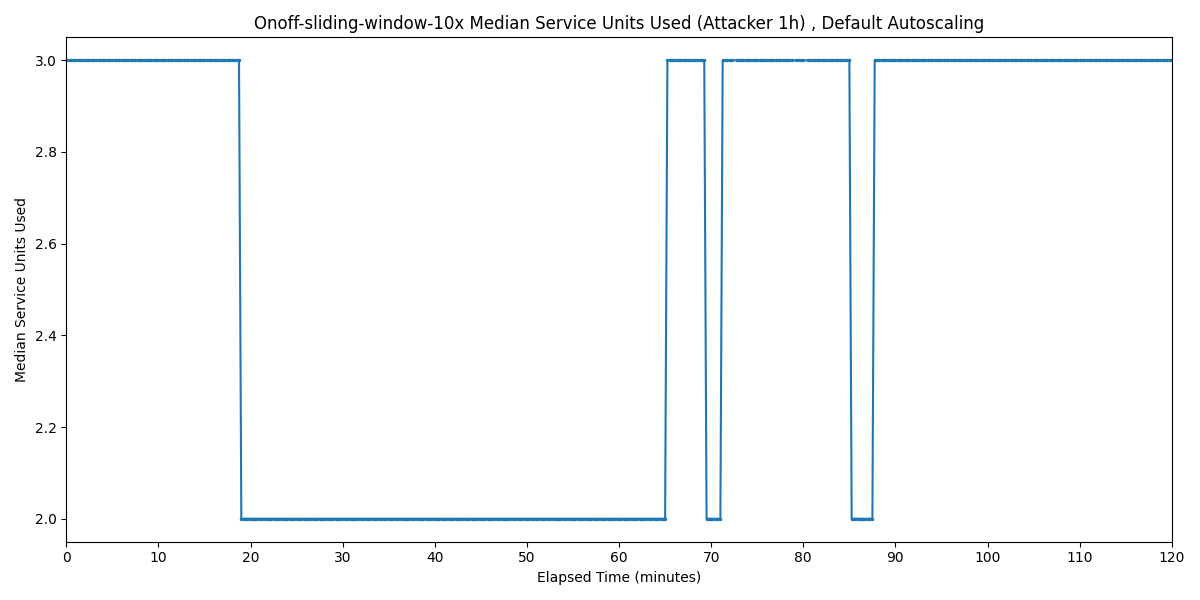

The data file committed next to this chart (first rows):
Timestamp, Median Service Units Used
2025-04-01 11:42:34.112, 3
2025-04-01 11:42:49.112, 3
2025-04-01 11:43:04.112, 3
2025-04-01 11:43:19.112, 3
2025-04-01 11:43:34.112, 3
2025-04-01 11:43:49.112, 3
2025-04-01 11:44:04.112, 3
2025-04-01 11:44:19.112, 3
2025-04-01 11:44:34.112, 3
2025-04-01 11:44:49.112, 3
2025-04-01 11:45:04.112, 3
2025-04-01 11:45:19.112, 3
2025-04-01 11:45:34.112, 3
2025-04-01 11:45:49.112, 3
2025-04-01 11:46:04.112, 3
2025-04-01 11:46:19.112, 3
2025-04-01 11:46:34.112, 3
2025-04-01 11:46:49.112, 3
2025-04-01 11:47:04.112, 3
2025-04-01 11:47:19.112, 3
2025-04-01 11:47:34.112, 3
2025-04-01 11:47:49.112, 3
2025-04-01 11:48:04.112, 3
2025-04-01 11:48:19.112, 3
2025-04-01 11:48:34.112, 3
2025-04-01 11:48:49.112, 3
2025-04-01 11:49:04.112, 3
2025-04-01 11:49:19.112, 3
2025-04-01 11:49:34.112, 3
2025-04-01 11:49:49.112, 3
2025-04-01 11:50:04.112, 3
2025-04-01 11:50:19.112, 3
2025-04-01 11:50:34.112, 3
2025-04-01 11:50:49.112, 3
2025-04-01 11:51:04.112, 3
2025-04-01 11:51:19.112, 3
2025-04-01 11:51:34.112, 3
2025-04-01 11:51:49.112, 3
2025-04-01 11:52:04.112, 3
2025-04-01 11:52:19.112, 3
2025-04-01 11:52:34.112, 3
2025-04-01 11:52:49.112, 3
2025-04-01 11:53:04.112, 3
2025-04-01 11:53:19.112, 3
2025-04-01 11:53:34.112, 3
2025-04-01 11:53:49.112, 3
2025-04-01 11:54:04.112, 3
2025-04-01 11:54:19.112, 3
2025-04-01 11:54:34.112, 3
2025-04-01 11:54:49.112, 3
2025-04-01 11:55:04.112, 3
2025-04-01 11:55:19.112, 3
2025-04-01 11:55:34.112, 3
2025-04-01 11:55:49.112, 3
2025-04-01 11:56:04.112, 3
2025-04-01 11:56:19.112, 3
2025-04-01 11:56:34.112, 3
2025-04-01 11:56:49.112, 3
2025-04-01 11:57:04.112, 3
2025-04-01 11:57:19.112, 3
... 418 more rows
